Run: headless pygame with SDL's dummy video driver; simulated clock (each Clock.tick advances the game by its frame time, no real sleeping); random seed 0; keys injected as events and as key.get_pressed() state; no mouse input.
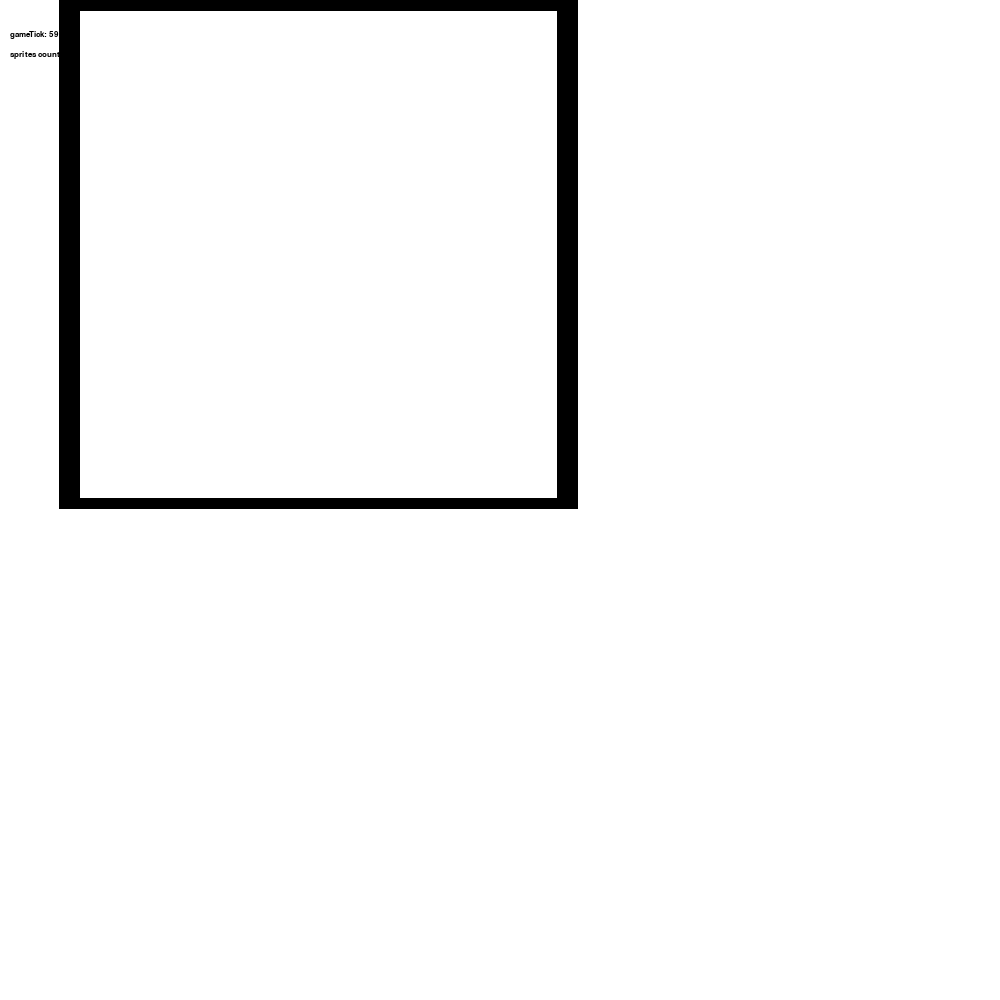
Frame 1 of 4 · flips 1–60 · no input
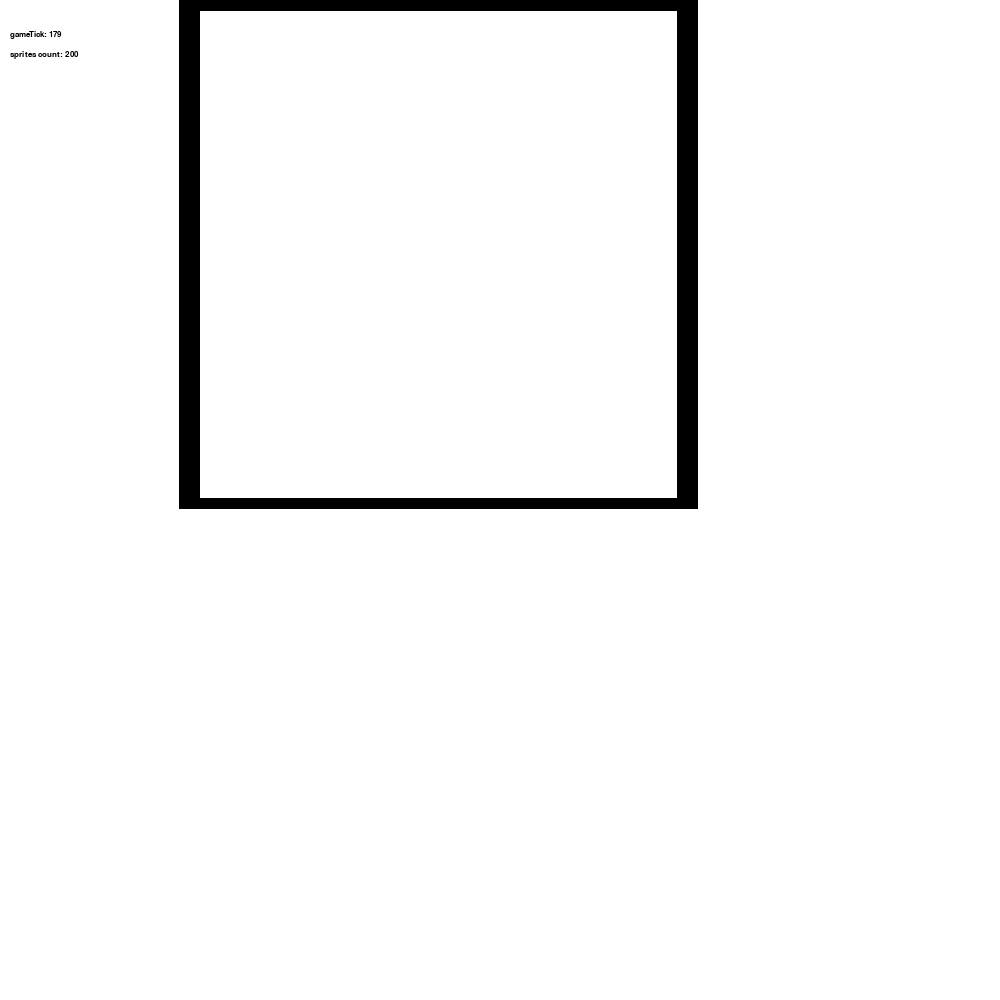
Frame 2 of 4 · flips 61–180 · tapped SPACE, RETURN · held RIGHT (→), D
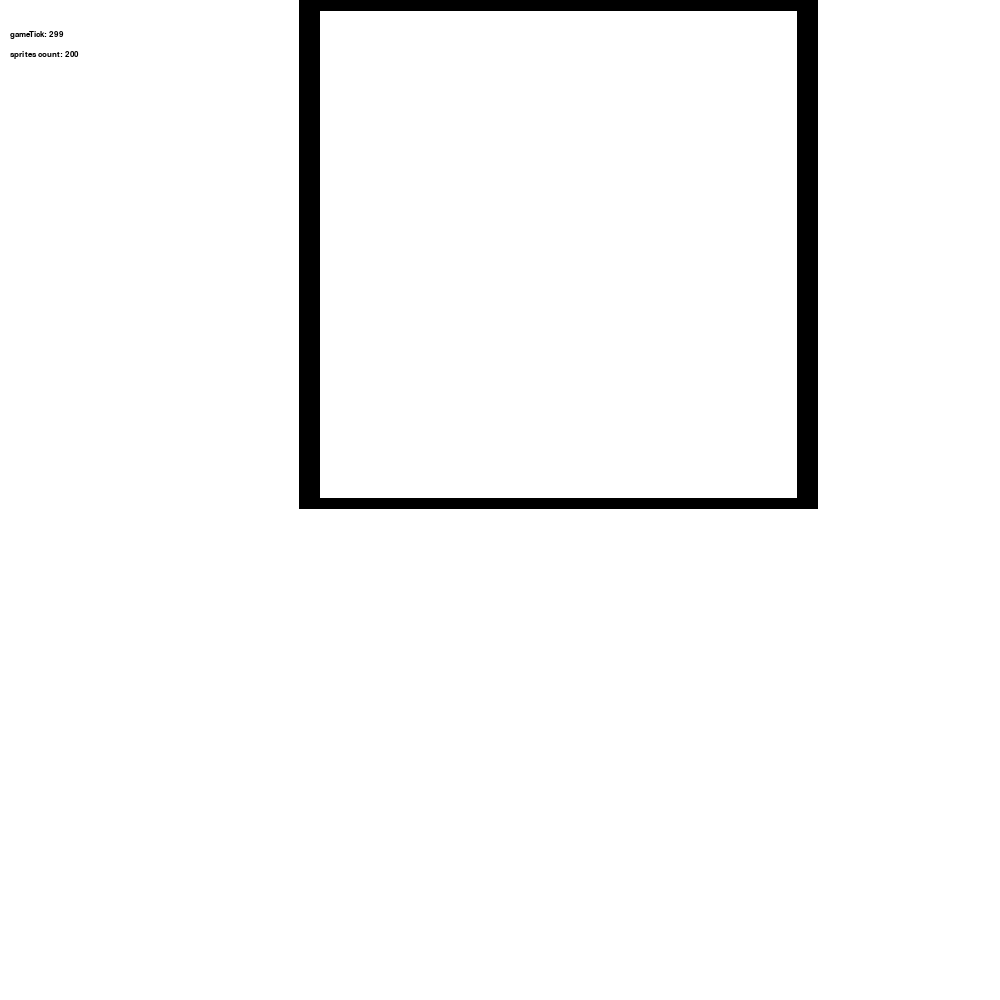
Frame 3 of 4 · flips 181–300 · held DOWN (↓), S
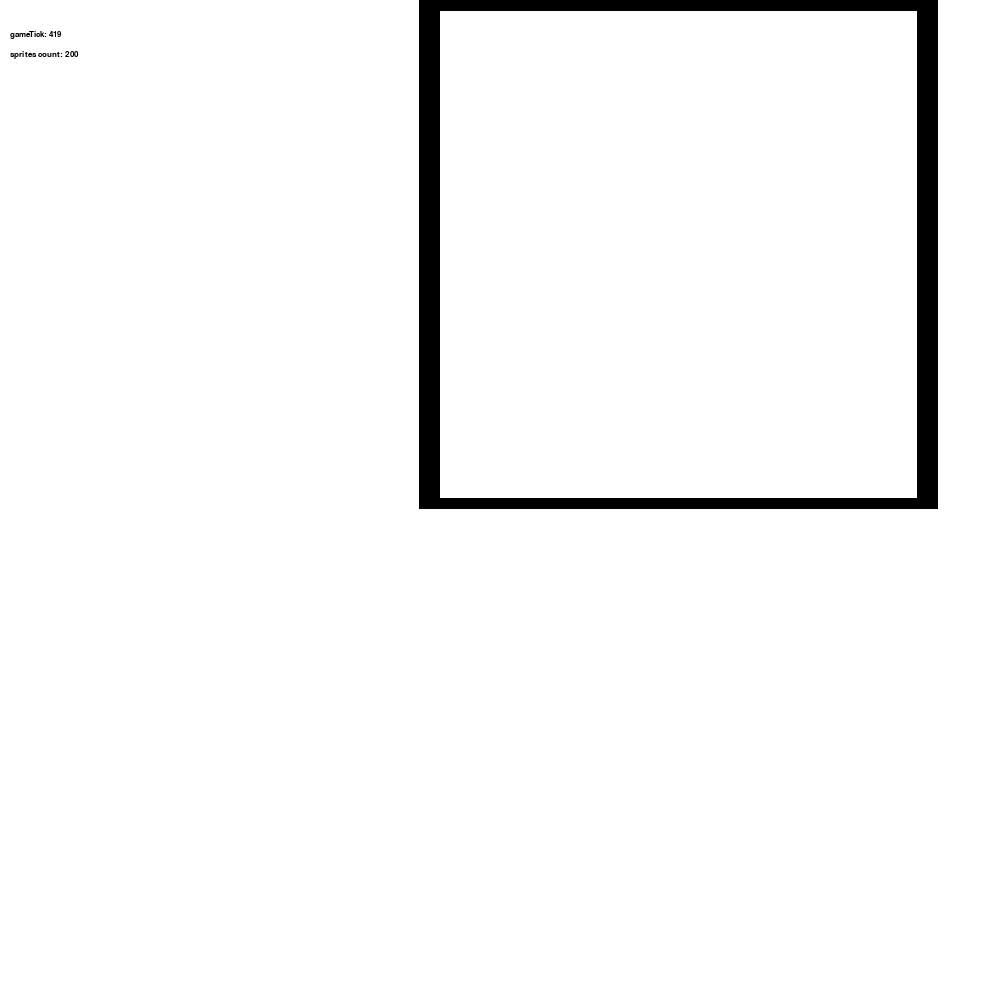
Frame 4 of 4 · flips 301–420 · held LEFT (←), A, UP (↑), W

The pygame program that drew these frames:

import pygame
import time

# 
# Uses standard pygame drawing (no sprite stuff) with a list of sprite instances
# 
# Draws 20000 'sprites' (rectangles) each frame
# Runs for 5 seconds
# Then shows how many frames per second we managed to draw
# 

# Example results:

# 
# Connor's Macbook 1 - Tiny sprite rectangles
# --------------------------------------------------
# Settings:
#   Number of sprites:  20000
#   Run for seconds:  5
#   Sprite rectangle size:  1
# Results:
#   Game frames:  267
#   Frames per second:  53.4
# --------------------------------------------------
# 
# Connor's Macbook 2 - Small sprite rectangles
# --------------------------------------------------
# Settings:
#   Number of sprites:  20000
#   Run for seconds:  5
#   Sprite rectangle size:  3
# Results:
#   Game frames:  123
#   Frames per second:  24.6
# --------------------------------------------------
# 
# Connor's Macbook 3 - larger sprite rectangles
# --------------------------------------------------
# Settings:
#   Number of sprites:  20000
#   Run for seconds:  5
#   Sprite rectangle size:  10
# Results:
#   Game frames:  102
#   Frames per second:  20.4
# --------------------------------------------------
# 
# 

RUN_FOR_SECONDS = 5
SPRITE_NUM_COLUMNS = 20
SPRITES_PER_COLUMN = 10
SPRITE_RECTANGLE_SIZE = 500



pygame.init()
clock = pygame.time.Clock()

# Set up the drawing window
display_width = 1000
display_height = 1000
screen = pygame.display.set_mode([display_width, display_height])

# Run until the user asks to quit
running = True
gameTick = 0

black = (0,0,0)
white = (255,255,255)
defaultFont = pygame.font.SysFont(None, 12)

# build our sprite list - it's just a simple list of rectangles
sprites = []
for x in range(0, SPRITE_NUM_COLUMNS):
    for y in range(0,SPRITES_PER_COLUMN):
        sprites.append([x,y,SPRITE_RECTANGLE_SIZE,SPRITE_RECTANGLE_SIZE])
    
print("Number of sprites: ", len(sprites))

def drawText(text, x, y, font, colour):
    t = font.render(text, True, colour)
    screen.blit(t, (x, y))

startTime = time.time()
print("startTime: ", startTime)
while running:
    
    # Did the user click the window close button?
    for event in pygame.event.get():
        if event.type == pygame.QUIT:
            running = False
    # Fill the background with white
    screen.fill((255, 255, 255))

    # Draw each sprite
    for sprite in sprites:
        pygame.draw.rect(screen, black, sprite, 2)
        # move every sprite right to make the test more interesting to look at
        sprite[0] += 1

    drawText("gameTick: " + str(gameTick), 10, 30, defaultFont, black)
    drawText("sprites count: " + str(len(sprites)), 10, 50, defaultFont, black)

    # Flip the display
    pygame.display.flip()

    clock.tick(100)
    gameTick += 1

    # check if done
    elapsedSeconds = time.time() - startTime
    if (elapsedSeconds) > RUN_FOR_SECONDS:
        running = False

print("--------------------------------------------------")
print("Settings:")
print("  Number of sprites: ", len(sprites))
print("  Run for seconds: ", RUN_FOR_SECONDS)
print("  Sprite rectangle size: ", SPRITE_RECTANGLE_SIZE)
print("Results:")
print("  Game frames: ", gameTick)
print("  Frames per second: ", (gameTick/RUN_FOR_SECONDS))
print("--------------------------------------------------")

# Done! Time to quit.
pygame.quit()
